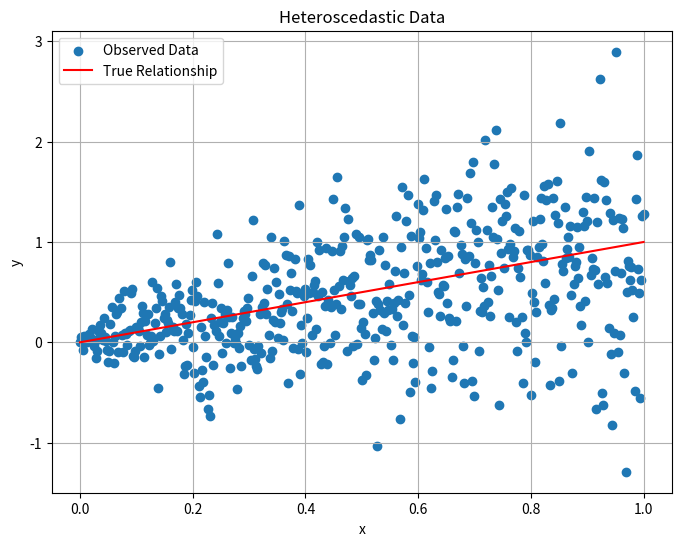

Here is the Python script that generated this plot:
import numpy as np
import matplotlib.pyplot as plt

## Creates heteroscedastic data based on an x array, objective function and variance function
def generate_heteroscedastic_data(x, objective_func, variance_func):
    # Generate true y values based on the objective function
    y_true = objective_func(x)
    
    # Generate variance values using the variance function
    variance = variance_func(x)
    
    # Generate heteroscedastic noise
    noise = np.random.normal(0, np.sqrt(variance), len(x))
    
    # Add noise to y values to create observed values
    y_observed = y_true + noise
    
    return y_true, y_observed


# Define trial functions
f1 = lambda x: x
f2 = lambda x: np.sin(2 * np.pi * x)  # Sine function
f3 = lambda x: x**2 + 2*x + 1  # Quadratic function
f4 = lambda x: np.log(x + 1)  # Logarithmic function 
# Define function used
objective_func = f1

# Define your variance function
variance_func = lambda x: 0.5 * x

# num points
n = 500

# Generate x values
x = np.linspace(0, 1, n)

# Generate heteroscedastic data using the function
y_true, y_observed = generate_heteroscedastic_data(x, objective_func, variance_func)

# Plot the data
plt.figure(figsize=(8, 6))
plt.scatter(x, y_observed, label='Observed Data')
plt.plot(x, y_true, color='red', label='True Relationship')
plt.xlabel('x')
plt.ylabel('y')
plt.title('Heteroscedastic Data')
plt.legend()
plt.grid(True)
plt.show()
